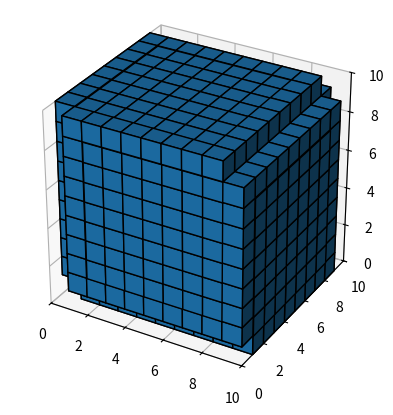

Here is the Python script that generated this plot:
from mpl_toolkits.mplot3d import Axes3D
import numpy as np
import matplotlib.pyplot as plt
N1 = 10
N2 = 10
N3 = 10
# ma = np.random.choice([0,1], size=(N1,N2,N3), p=[0.99, 0.01])
ma = np.zeros((10,10,10))

for i in range(10):
    for j in range(10):
        for k in range(10):
            status = True
            if (k == 0 and i == 0 and j != 0) or (k != 0 and i == 0 and j == 0) or (k == 0 and i != 0 and j == 0) or (k == 0 and i == 0 and j == 0):
                status = False
                pass
            if (k == 9 and i == 9 and j != 9) or (k != 9 and i == 9 and j == 9) or (k == 9 and i != 9 and j == 9) or (k == 9 and i == 9 and j == 9):
                status = False
                pass
            if status:
                ma[i, j, k] = True
                print(f"[{i}, {j}, {k}]")

# print(ma)
fig = plt.figure()
ax = fig.add_subplot(projection='3d')
ax.set_aspect('equal')

ax.voxels(ma, edgecolor="k")

ax.set_xlim([0,10])
ax.set_ylim([0,10])
ax.set_zlim([0,10])

plt.show()